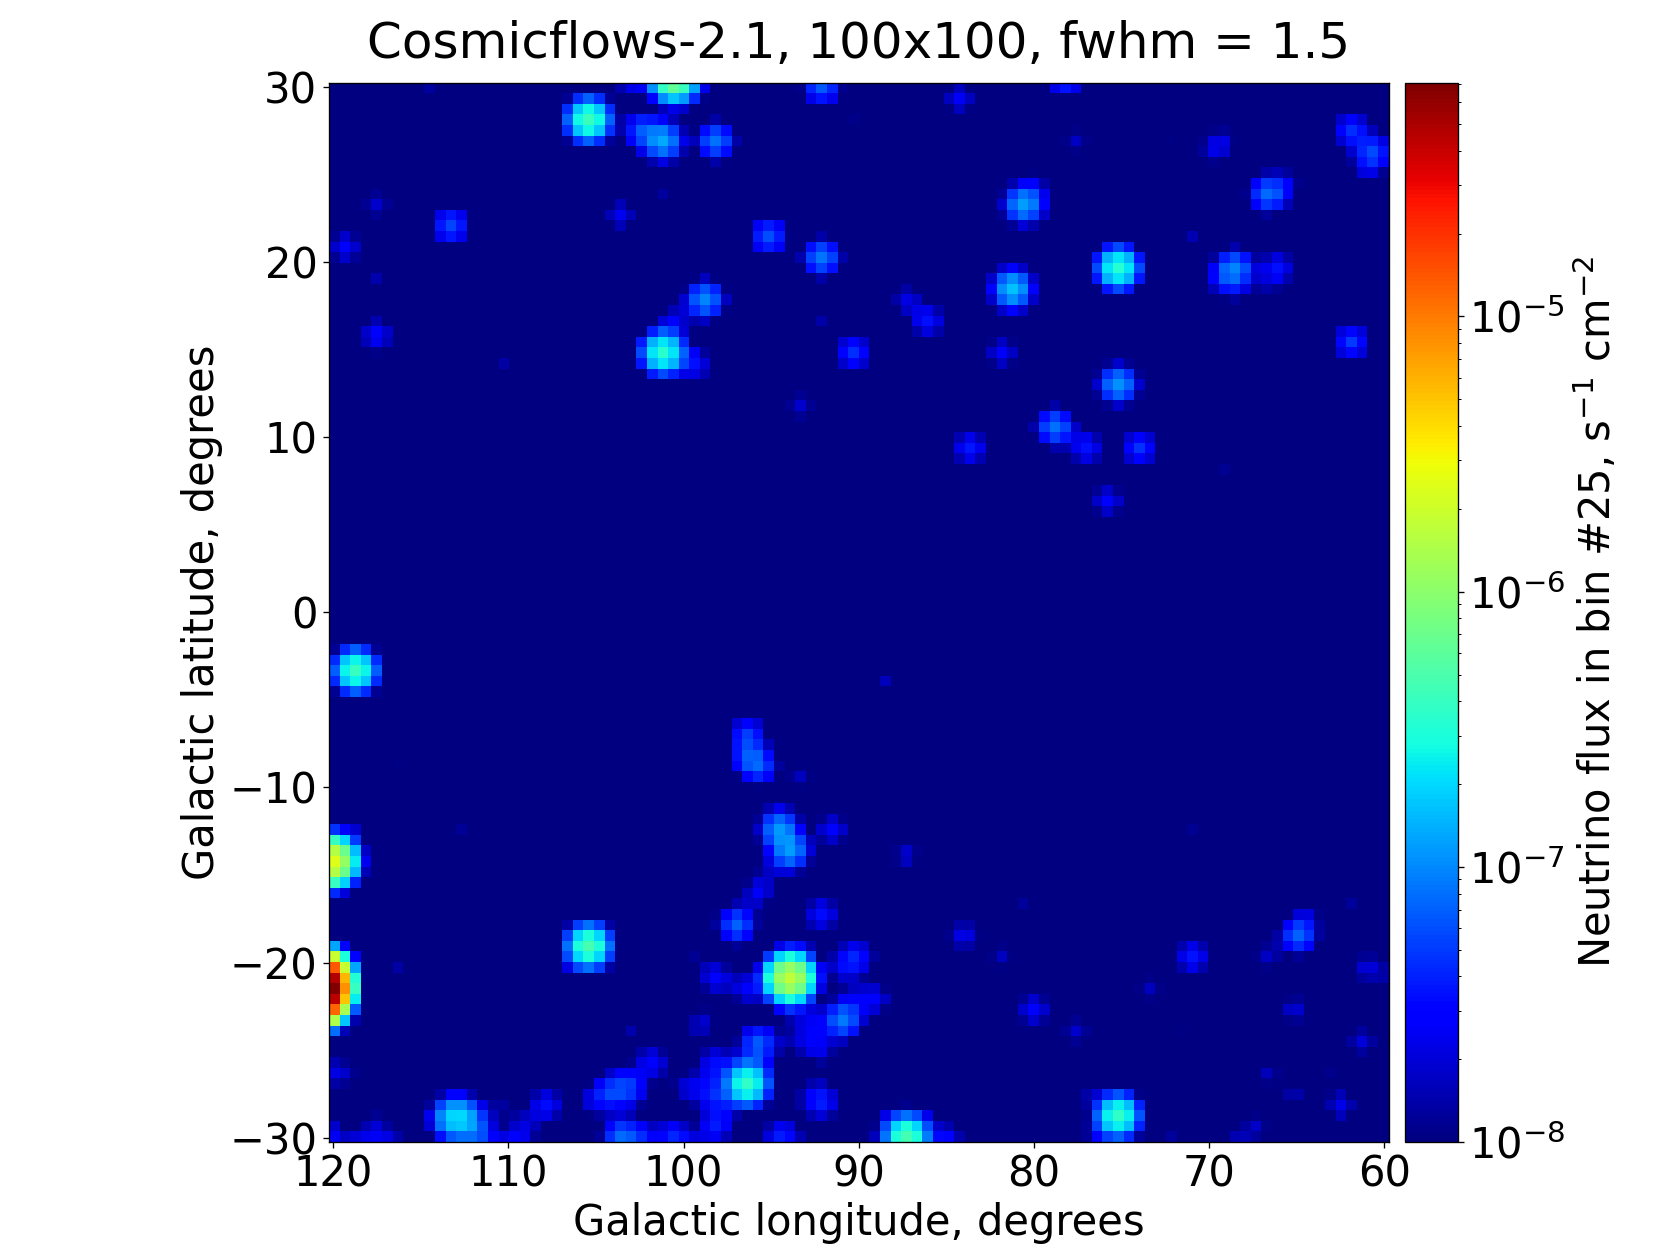

Values plotted in this chart, from the file beside it:
RA, DEC, GLON, GLAT, Z, DIST, MAG, MAG ABS, NEU, BIN 0, BIN 1, BIN 2, BIN 3, BIN 4, BIN 5, BIN 6, BIN 7, BIN 8, BIN 9, BIN 10, BIN 11, BIN 12, BIN 13, BIN 14
10.68, 41.27, 121.2, -21.57, 0.0001798, 0.77, 3.274, -21.16, 0.0691, 0.000002764, 0.000002073, 0.000007601, 0.000009674, 0.00001451, 0.00002557, 0.00003248, 0.0000463, 0.00006357, 0.0001023, 0.0001513, 0.0002011, 0.0002889, 0.0003517, 0.0004658
10.67, 40.87, 121.1, -21.98, 0.0001821, 0.78, 7.874, -16.59, 0.0009988, 0.00000003995, 0.00000002997, 0.0000001099, 0.0000001398, 0.0000002098, 0.0000003696, 0.0000004695, 0.0000006692, 0.0000009189, 0.000001478, 0.000002187, 0.000002907, 0.000004175, 0.000005084, 0.000006732
10.09, 41.69, 120.7, -21.14, 0.0001891, 0.81, 7.874, -16.67, 0.0009988, 0.00000003995, 0.00000002997, 0.0000001099, 0.0000001398, 0.0000002098, 0.0000003696, 0.0000004695, 0.0000006692, 0.0000009189, 0.000001478, 0.000002187, 0.000002907, 0.000004175, 0.000005084, 0.000006732
9.74, 48.34, 120.8, -14.48, 0.0001471, 0.63, 9.124, -14.87, 0.0003159, 0.00000001263, 0.000000009476, 0.00000003474, 0.00000004422, 0.00000006633, 0.0000001169, 0.0000001485, 0.0000002116, 0.0000002906, 0.0000004675, 0.0000006917, 0.0000009192, 0.00000132, 0.000001608, 0.000002129
339.3, 34.42, 93.72, -20.72, 0.003239, 13.87, 9.184, -21.53, 0.0002989, 0.000000008966, 0.00000001793, 0.00000003587, 0.00000003288, 0.00000006874, 0.0000001166, 0.0000001763, 0.0000001973, 0.0000003347, 0.0000004513, 0.0000006516, 0.0000008309, 0.000001234, 0.000001459, 0.000002005
8.3, 48.51, 119.8, -14.25, 0.0001705, 0.73, 9.574, -14.74, 0.0002087, 0.000000008348, 0.000000006261, 0.00000002296, 0.00000002922, 0.00000004382, 0.00000007721, 0.00000009808, 0.0000001398, 0.000000192, 0.0000003089, 0.000000457, 0.0000006073, 0.0000008723, 0.000001062, 0.000001407
267.4, 70.14, 100.6, 30.64, 0.001459, 6.25, 9.844, -19.14, 0.0001627, 0.000000004882, 0.0000000179, 0.00000002278, 0.00000002278, 0.00000002604, 0.00000007486, 0.00000009114, 0.0000001253, 0.0000002002, 0.0000002588, 0.000000345, 0.0000004882, 0.0000006135, 0.0000008235, 0.000001121
17.36, 35.72, 127, -27.01, 0.0007005, 3, 10.17, -17.21, 0.0001201, 0.000000004804, 0.000000003603, 0.00000001321, 0.00000001801, 0.00000002402, 0.00000004443, 0.00000005644, 0.00000008046, 0.0000001105, 0.0000001777, 0.0000002642, 0.0000003483, 0.0000005056, 0.0000006088, 0.0000008106
350.5, 40.85, 105.2, -18.94, 0.001973, 8.45, 10.59, -19.04, 0.00008156, 0.000000002447, 0.000000004894, 0.000000009788, 0.000000008972, 0.00000001794, 0.00000003263, 0.00000004731, 0.00000005302, 0.00000009298, 0.0000001207, 0.0000001803, 0.0000002251, 0.0000003336, 0.0000004013, 0.000000544
274.9, 74.57, 105.5, 28.17, 0.004969, 21.28, 10.74, -20.9, 0.00007104, 0.000000002131, 0.000000007814, 0.000000009945, 0.000000009945, 0.00000001137, 0.00000003339, 0.00000003978, 0.00000005612, 0.00000008525, 0.0000001144, 0.0000001534, 0.0000002131, 0.0000002692, 0.0000003623, 0.0000004895
260.1, 57.93, 86.39, 34.72, 0.00001868, 0.08, 10.74, -8.771, 0.00007104, 0.000000002131, 0.000000007814, 0.000000009235, 0.00000001066, 0.00000001137, 0.00000003268, 0.00000003978, 0.00000005399, 0.00000008809, 0.0000001122, 0.0000001492, 0.0000002152, 0.0000002664, 0.0000003587, 0.0000004852
5.096, 59.29, 119, -3.34, 0.0001728, 0.74, 10.76, -13.58, 0.00006974, 0.00000000279, 0.000000002092, 0.000000007672, 0.000000009764, 0.00000001465, 0.0000000258, 0.00000003278, 0.00000004673, 0.00000006416, 0.0000001032, 0.0000001527, 0.000000203, 0.0000002915, 0.000000355, 0.0000004701
356, 26.08, 104.5, -34.37, 0.003164, 13.55, 10.8, -19.86, 0.00006722, 0.000000002017, 0.000000004033, 0.000000008066, 0.000000007394, 0.00000001546, 0.00000002622, 0.00000003966, 0.00000004369, 0.00000007596, 0.0000001015, 0.0000001465, 0.0000001869, 0.0000002763, 0.0000003287, 0.0000004517
330.2, 17.74, 75.37, -28.96, 0.005758, 24.66, 10.84, -21.12, 0.00006479, 0.000000001944, 0.000000003887, 0.000000008423, 0.000000006479, 0.0000000149, 0.00000002592, 0.00000003758, 0.00000004341, 0.00000007192, 0.00000009848, 0.0000001419, 0.0000001808, 0.0000002695, 0.0000003175, 0.0000004347
345.2, 30.14, 96.22, -26.94, 0.002821, 12.08, 10.85, -19.56, 0.00006419, 0.000000001926, 0.000000003852, 0.000000007703, 0.000000007061, 0.00000001412, 0.00000002568, 0.00000003723, 0.00000004173, 0.00000007318, 0.00000009629, 0.0000001406, 0.0000001772, 0.0000002638, 0.0000003152, 0.0000004301
309.3, 66.11, 100.9, 14.85, 0.004387, 18.79, 10.94, -20.43, 0.00005909, 0.000000001773, 0.000000003545, 0.000000007681, 0.000000005909, 0.00000001359, 0.00000002304, 0.00000003486, 0.000000039, 0.00000006618, 0.00000008981, 0.0000001288, 0.0000001637, 0.0000002452, 0.0000002878, 0.0000003988
339.4, 23.8, 87.39, -29.67, 0.005015, 21.48, 10.95, -20.71, 0.00005855, 0.000000001756, 0.000000003513, 0.000000007611, 0.000000005855, 0.00000001347, 0.00000002342, 0.00000003396, 0.00000003864, 0.00000006557, 0.00000008899, 0.0000001282, 0.0000001628, 0.000000243, 0.0000002845, 0.0000003958
281.8, 45.55, 74.89, 19.68, 0.006342, 27.16, 11.36, -20.81, 0.00004013, 0.000000001605, 0.000000004013, 0.00000000602, 0.000000005217, 0.000000006823, 0.00000001846, 0.00000002328, 0.00000003251, 0.00000004696, 0.00000006421, 0.00000008709, 0.0000001216, 0.0000001509, 0.0000002063, 0.0000002749
352.1, 22.42, 98.88, -36.55, 0.01043, 44.67, 11.48, -21.77, 0.00003593, 0.000000001078, 0.000000001797, 0.000000004671, 0.000000003953, 0.000000008265, 0.00000001473, 0.00000002084, 0.00000002408, 0.00000004168, 0.00000005318, 0.00000008085, 0.00000009989, 0.0000001509, 0.0000001772, 0.0000002433
287.1, 50.93, 81.5, 18.23, 0.005524, 23.66, 11.76, -20.11, 0.00002777, 0.000000001111, 0.000000002777, 0.000000003887, 0.000000003887, 0.000000004442, 0.00000001305, 0.00000001583, 0.00000002166, 0.0000000336, 0.00000004442, 0.00000006025, 0.00000008357, 0.0000001047, 0.0000001422, 0.0000001907
263.9, 60.81, 89.73, 32.63, 0.01214, 52, 11.79, -21.79, 0.00002701, 0.0000000008102, 0.000000002701, 0.000000004321, 0.000000003241, 0.000000005132, 0.00000001269, 0.00000001566, 0.00000002242, 0.00000003079, 0.00000004375, 0.00000006131, 0.0000000813, 0.000000101, 0.0000001399, 0.0000001885
2.473, 25.92, 111.4, -36.01, 0.01254, 53.7, 11.82, -21.83, 0.00002627, 0.000000001051, 0.000000001051, 0.000000002627, 0.000000004729, 0.000000004992, 0.000000009983, 0.00000001209, 0.00000001839, 0.00000002443, 0.00000003967, 0.00000005938, 0.00000008066, 0.0000001106, 0.000000139, 0.0000001776
279.6, 25.38, 54.59, 13.92, 0.01254, 53.7, 11.88, -21.77, 0.00002486, 0.0000000007458, 0.000000002486, 0.000000003978, 0.000000002983, 0.000000004723, 0.00000001168, 0.00000001467, 0.00000002039, 0.00000002884, 0.00000004002, 0.00000005643, 0.00000007483, 0.00000009397, 0.000000128, 0.0000001735
10.37, 25.5, 120.1, -37.32, 0.01401, 59.98, 11.92, -21.97, 0.00002396, 0.0000000009584, 0.0000000009584, 0.000000002396, 0.000000004313, 0.000000004553, 0.000000009105, 0.00000001126, 0.00000001653, 0.00000002276, 0.00000003594, 0.00000005391, 0.00000007428, 0.0000001018, 0.0000001256, 0.0000001634
264.2, 72.09, 103, 31.43, 0.009295, 39.81, 12, -21, 0.00002226, 0.0000000006678, 0.000000002226, 0.000000003561, 0.000000002671, 0.000000004007, 0.00000001046, 0.00000001269, 0.00000001892, 0.00000002537, 0.00000003561, 0.00000004964, 0.00000006655, 0.00000008347, 0.0000001151, 0.0000001554
16.85, 32.41, 126.8, -30.34, 0.0148, 63.39, 12.02, -21.99, 0.00002185, 0.0000000008741, 0.0000000008741, 0.000000002185, 0.000000003933, 0.000000004152, 0.000000008304, 0.00000001027, 0.00000001508, 0.00000002098, 0.00000003322, 0.00000004917, 0.00000006731, 0.00000009309, 0.0000001145, 0.0000001493
278.7, 70.52, 101.1, 26.83, 0.003105, 13.3, 12.04, -18.58, 0.00002145, 0.0000000006436, 0.00000000236, 0.000000003003, 0.000000003003, 0.000000003433, 0.000000009869, 0.00000001223, 0.00000001673, 0.00000002596, 0.00000003411, 0.00000004591, 0.000000065, 0.00000008067, 0.000000109, 0.0000001482
336.6, 16.15, 79.54, -34.24, 0.005679, 24.32, 12.06, -19.87, 0.00002106, 0.0000000006319, 0.000000001264, 0.000000002738, 0.000000002106, 0.000000004844, 0.000000008425, 0.00000001222, 0.00000001411, 0.00000002338, 0.00000003201, 0.00000004613, 0.00000005876, 0.00000008762, 0.0000001032, 0.0000001413
261.6, 71.1, 102, 32.4, 0.004511, 19.32, 12.07, -19.36, 0.00002087, 0.0000000006261, 0.000000002296, 0.000000002922, 0.000000002922, 0.000000003339, 0.0000000096, 0.0000000119, 0.00000001649, 0.00000002504, 0.00000003339, 0.00000004508, 0.00000006282, 0.00000007868, 0.0000001066, 0.0000001436
13.78, 31.54, 123.9, -31.32, 0.01295, 55.46, 12.07, -21.65, 0.00002087, 0.0000000008348, 0.0000000008348, 0.000000002087, 0.000000003756, 0.000000003965, 0.00000000793, 0.0000000096, 0.00000001461, 0.00000001941, 0.00000003172, 0.00000004695, 0.00000006428, 0.00000008786, 0.0000001102, 0.0000001417
339.4, 23.79, 87.46, -29.73, 0.005865, 25.12, 12.08, -19.92, 0.00002068, 0.0000000006203, 0.000000001241, 0.000000002688, 0.000000002068, 0.000000004756, 0.000000008271, 0.00000001199, 0.00000001385, 0.00000002295, 0.00000003143, 0.00000004549, 0.00000005748, 0.00000008602, 0.0000001015, 0.0000001385
251.1, 70.78, 102.7, 35.77, 0.005524, 23.66, 12.14, -19.73, 0.00001957, 0.0000000007826, 0.000000001957, 0.000000002739, 0.000000002739, 0.000000003131, 0.000000009196, 0.00000001115, 0.00000001526, 0.00000002367, 0.00000003131, 0.00000004246, 0.00000005889, 0.00000007376, 0.0000001002, 0.0000001344
334.6, 40.56, 93.97, -13.54, 0.002251, 9.64, 12.18, -17.74, 0.00001886, 0.0000000005657, 0.000000001131, 0.000000002263, 0.000000002074, 0.000000004149, 0.000000007543, 0.00000001094, 0.00000001226, 0.0000000215, 0.00000002791, 0.00000004168, 0.00000005205, 0.00000007732, 0.00000009259, 0.0000001262
290.2, 43.13, 74.91, 13.2, 0.01593, 68.23, 12.19, -21.98, 0.00001869, 0.0000000005606, 0.000000002055, 0.000000002803, 0.000000002242, 0.000000004111, 0.000000008221, 0.00000001121, 0.00000001588, 0.00000002167, 0.00000003008, 0.0000000426, 0.00000005624, 0.00000007082, 0.00000009754, 0.0000001295
281.7, 45.71, 75.03, 19.79, 0.01214, 52, 12.21, -21.37, 0.00001834, 0.0000000005503, 0.000000001834, 0.000000002935, 0.000000002201, 0.000000003485, 0.000000008622, 0.00000001064, 0.00000001523, 0.00000002091, 0.00000002972, 0.00000004164, 0.00000005522, 0.00000006861, 0.00000009502, 0.000000128
357.7, 27.15, 106.7, -33.81, 0.02794, 119.7, 12.26, -23.13, 0.00001752, 0.0000000005256, 0.0000000008759, 0.000000002277, 0.000000002628, 0.000000003679, 0.000000007358, 0.000000009635, 0.00000001279, 0.00000002207, 0.0000000254, 0.00000004117, 0.00000005045, 0.00000007515, 0.00000008934, 0.0000001228
300.2, 66.23, 99.05, 18.09, 0.007626, 32.66, 12.31, -20.26, 0.00001673, 0.0000000006692, 0.000000001673, 0.000000002677, 0.000000002008, 0.000000002844, 0.000000007863, 0.000000009703, 0.00000001355, 0.00000001957, 0.00000002677, 0.00000003664, 0.00000005036, 0.00000006291, 0.00000008649, 0.0000001153
334.2, 41.5, 94.29, -12.61, 0.01072, 45.92, 12.32, -20.99, 0.00001658, 0.0000000004973, 0.0000000008288, 0.000000002155, 0.000000001823, 0.000000003813, 0.000000006796, 0.000000009614, 0.00000001111, 0.00000001923, 0.00000002453, 0.00000003746, 0.00000004592, 0.00000006979, 0.00000008172, 0.0000001122
12.01, 27.62, 122, -35.24, 0.01543, 66.07, 12.32, -21.78, 0.00001658, 0.0000000006631, 0.0000000008288, 0.000000001492, 0.000000002984, 0.00000000315, 0.000000006299, 0.000000007791, 0.00000001144, 0.00000001591, 0.0000000252, 0.0000000373, 0.00000005122, 0.00000007078, 0.00000008653, 0.000000114
2.695, 33.35, 113.3, -28.75, 0.01812, 77.62, 12.35, -22.1, 0.00001612, 0.000000000645, 0.0000000008062, 0.000000001451, 0.000000002902, 0.000000003225, 0.000000006127, 0.000000007417, 0.00000001129, 0.00000001548, 0.00000002467, 0.00000003628, 0.00000004966, 0.00000006982, 0.00000008385, 0.0000001124
351.7, 25.08, 99.69, -33.94, 0.01149, 49.2, 12.4, -21.06, 0.0000154, 0.000000000462, 0.00000000077, 0.000000002002, 0.000000001694, 0.000000003542, 0.000000006314, 0.000000008932, 0.00000001032, 0.00000001786, 0.00000002294, 0.0000000348, 0.00000004266, 0.00000006498, 0.00000007592, 0.0000001047
354.6, 27.03, 103.5, -33.07, 0.02899, 124.2, 12.41, -23.06, 0.00001526, 0.0000000004577, 0.0000000007629, 0.000000001984, 0.000000002289, 0.000000003204, 0.000000006408, 0.000000008544, 0.00000001114, 0.00000001923, 0.00000002228, 0.00000003555, 0.0000000444, 0.00000006576, 0.00000007736, 0.0000001077
258.8, 57.41, 85.81, 35.4, 0.02873, 123, 12.45, -23, 0.00001471, 0.0000000004412, 0.000000001618, 0.000000002206, 0.000000001765, 0.000000004265, 0.000000005735, 0.000000009559, 0.00000001265, 0.00000001706, 0.00000002441, 0.00000003456, 0.00000004574, 0.00000005662, 0.00000007824, 0.0000001038
279.4, 40.06, 68.75, 19.57, 0.009382, 40.18, 12.48, -20.54, 0.00001431, 0.0000000004292, 0.000000001431, 0.000000002289, 0.000000001717, 0.000000002575, 0.000000006724, 0.000000008154, 0.00000001216, 0.00000001631, 0.00000002289, 0.00000003204, 0.00000004263, 0.00000005365, 0.0000000741, 0.00000009971
290.4, 61.15, 92.31, 20.07, 0.008959, 38.37, 12.48, -20.44, 0.00001431, 0.0000000004292, 0.000000001431, 0.000000002289, 0.000000001717, 0.000000002432, 0.000000006867, 0.000000008154, 0.00000001202, 0.00000001645, 0.00000002275, 0.00000003204, 0.00000004277, 0.0000000535, 0.00000007396, 0.00000009985
277.7, 67.99, 98.18, 26.93, 0.01048, 44.87, 12.51, -20.75, 0.00001392, 0.0000000004175, 0.000000001392, 0.000000002226, 0.00000000167, 0.000000002505, 0.000000006679, 0.000000007793, 0.00000001183, 0.00000001586, 0.0000000224, 0.00000003145, 0.00000004161, 0.00000005204, 0.00000007222, 0.00000009671
295.7, 45.3, 78.69, 10.63, 0.003633, 15.56, 12.51, -18.45, 0.00001392, 0.0000000004175, 0.000000001531, 0.000000001948, 0.000000001948, 0.000000002226, 0.000000006401, 0.000000007932, 0.00000001099, 0.0000000167, 0.00000002213, 0.00000002992, 0.00000004202, 0.00000005232, 0.00000007111, 0.00000009574
16.82, 32.48, 126.8, -30.27, 0.01747, 74.82, 12.52, -21.85, 0.00001379, 0.0000000005515, 0.0000000006894, 0.000000001241, 0.000000002482, 0.00000000262, 0.000000005377, 0.000000006342, 0.000000009652, 0.00000001324, 0.0000000211, 0.00000003102, 0.00000004233, 0.0000000597, 0.00000007142, 0.0000000961
308.2, 9.926, 54.16, -17.26, 0.01381, 59.16, 12.54, -21.32, 0.00001354, 0.0000000004061, 0.0000000006768, 0.00000000176, 0.000000001489, 0.000000003113, 0.00000000555, 0.000000007851, 0.000000009069, 0.00000001597, 0.00000002017, 0.00000003073, 0.00000003777, 0.00000005726, 0.00000006673, 0.00000009272
15.15, 30.67, 125.3, -32.16, 0.01829, 78.34, 12.54, -21.93, 0.00001354, 0.0000000005415, 0.0000000006768, 0.000000001218, 0.000000002437, 0.000000002707, 0.000000005144, 0.000000006362, 0.00000000934, 0.00000001313, 0.00000002058, 0.00000003046, 0.00000004169, 0.00000005861, 0.00000007039, 0.00000009462
15.23, 47.68, 124.6, -15.16, 0.007283, 31.19, 12.58, -19.89, 0.00001305, 0.0000000005219, 0.0000000003914, 0.000000001435, 0.000000002087, 0.000000002609, 0.000000004958, 0.000000006001, 0.000000009133, 0.00000001187, 0.00000001983, 0.00000002896, 0.00000003901, 0.0000000548, 0.00000006797, 0.00000008833
279.1, 51.47, 80.39, 23.15, 0.02899, 124.2, 12.62, -22.85, 0.00001257, 0.0000000003772, 0.000000001383, 0.000000001886, 0.000000001509, 0.000000003647, 0.000000004904, 0.000000008174, 0.00000001094, 0.00000001446, 0.00000002113, 0.0000000293, 0.00000003911, 0.00000004841, 0.0000000669, 0.0000000889
341, 38.38, 97.11, -18.02, 0.01313, 56.23, 12.65, -21.1, 0.00001223, 0.000000000367, 0.0000000006116, 0.00000000159, 0.000000001346, 0.000000002813, 0.000000005015, 0.000000007095, 0.000000008195, 0.00000001443, 0.0000000181, 0.00000002764, 0.00000003413, 0.00000005174, 0.0000000603, 0.0000000833
353.5, 30.06, 103.6, -29.88, 0.009083, 38.9, 12.67, -20.28, 0.00001201, 0.0000000003603, 0.0000000006004, 0.000000001561, 0.000000001201, 0.000000002882, 0.000000004924, 0.000000006845, 0.000000008046, 0.00000001405, 0.00000001777, 0.00000002642, 0.0000000335, 0.0000000502, 0.00000005944, 0.0000000813
1.816, 27.71, 111.1, -34.15, 0.01731, 74.13, 12.67, -21.68, 0.00001201, 0.0000000004804, 0.0000000006004, 0.000000001081, 0.000000002162, 0.000000002282, 0.000000004563, 0.000000005644, 0.000000008406, 0.00000001153, 0.00000001837, 0.00000002702, 0.00000003687, 0.000000052, 0.00000006221, 0.00000008334
17.1, 33.13, 127, -29.6, 0.01615, 69.18, 12.67, -21.53, 0.00001201, 0.0000000004804, 0.0000000006004, 0.000000001081, 0.000000002162, 0.000000002282, 0.000000004563, 0.000000005644, 0.000000008406, 0.00000001141, 0.00000001825, 0.00000002702, 0.00000003711, 0.00000005152, 0.00000006245, 0.00000008322
1.831, 32.61, 112.3, -29.35, 0.01755, 75.16, 12.67, -21.71, 0.00001201, 0.0000000004804, 0.0000000006004, 0.000000001081, 0.000000002162, 0.000000002282, 0.000000004683, 0.000000005524, 0.000000008406, 0.00000001153, 0.00000001837, 0.00000002702, 0.00000003687, 0.000000052, 0.00000006221, 0.0000000837
315.2, 17.8, 65.01, -18.27, 0.01501, 64.27, 12.69, -21.35, 0.00001179, 0.0000000003537, 0.0000000005895, 0.000000001533, 0.000000001415, 0.000000002594, 0.000000004834, 0.000000006838, 0.000000007899, 0.00000001403, 0.00000001745, 0.00000002688, 0.00000003313, 0.00000004999, 0.000000058, 0.00000008088
337.9, 30.96, 90.65, -23.01, 0.005704, 24.43, 12.71, -19.23, 0.00001157, 0.0000000003472, 0.0000000006945, 0.000000001505, 0.000000001157, 0.000000002662, 0.00000000463, 0.000000006713, 0.000000007755, 0.00000001285, 0.00000001759, 0.00000002535, 0.00000003229, 0.00000004815, 0.00000005671, 0.00000007766
273.1, 39.63, 66.73, 24.03, 0.007911, 33.88, 12.75, -19.9, 0.00001116, 0.0000000004462, 0.000000001116, 0.000000001785, 0.000000001339, 0.000000001896, 0.000000005243, 0.00000000647, 0.000000009148, 0.00000001305, 0.00000001774, 0.00000002454, 0.00000003347, 0.00000004195, 0.00000005768, 0.00000007686
... 530 more rows
